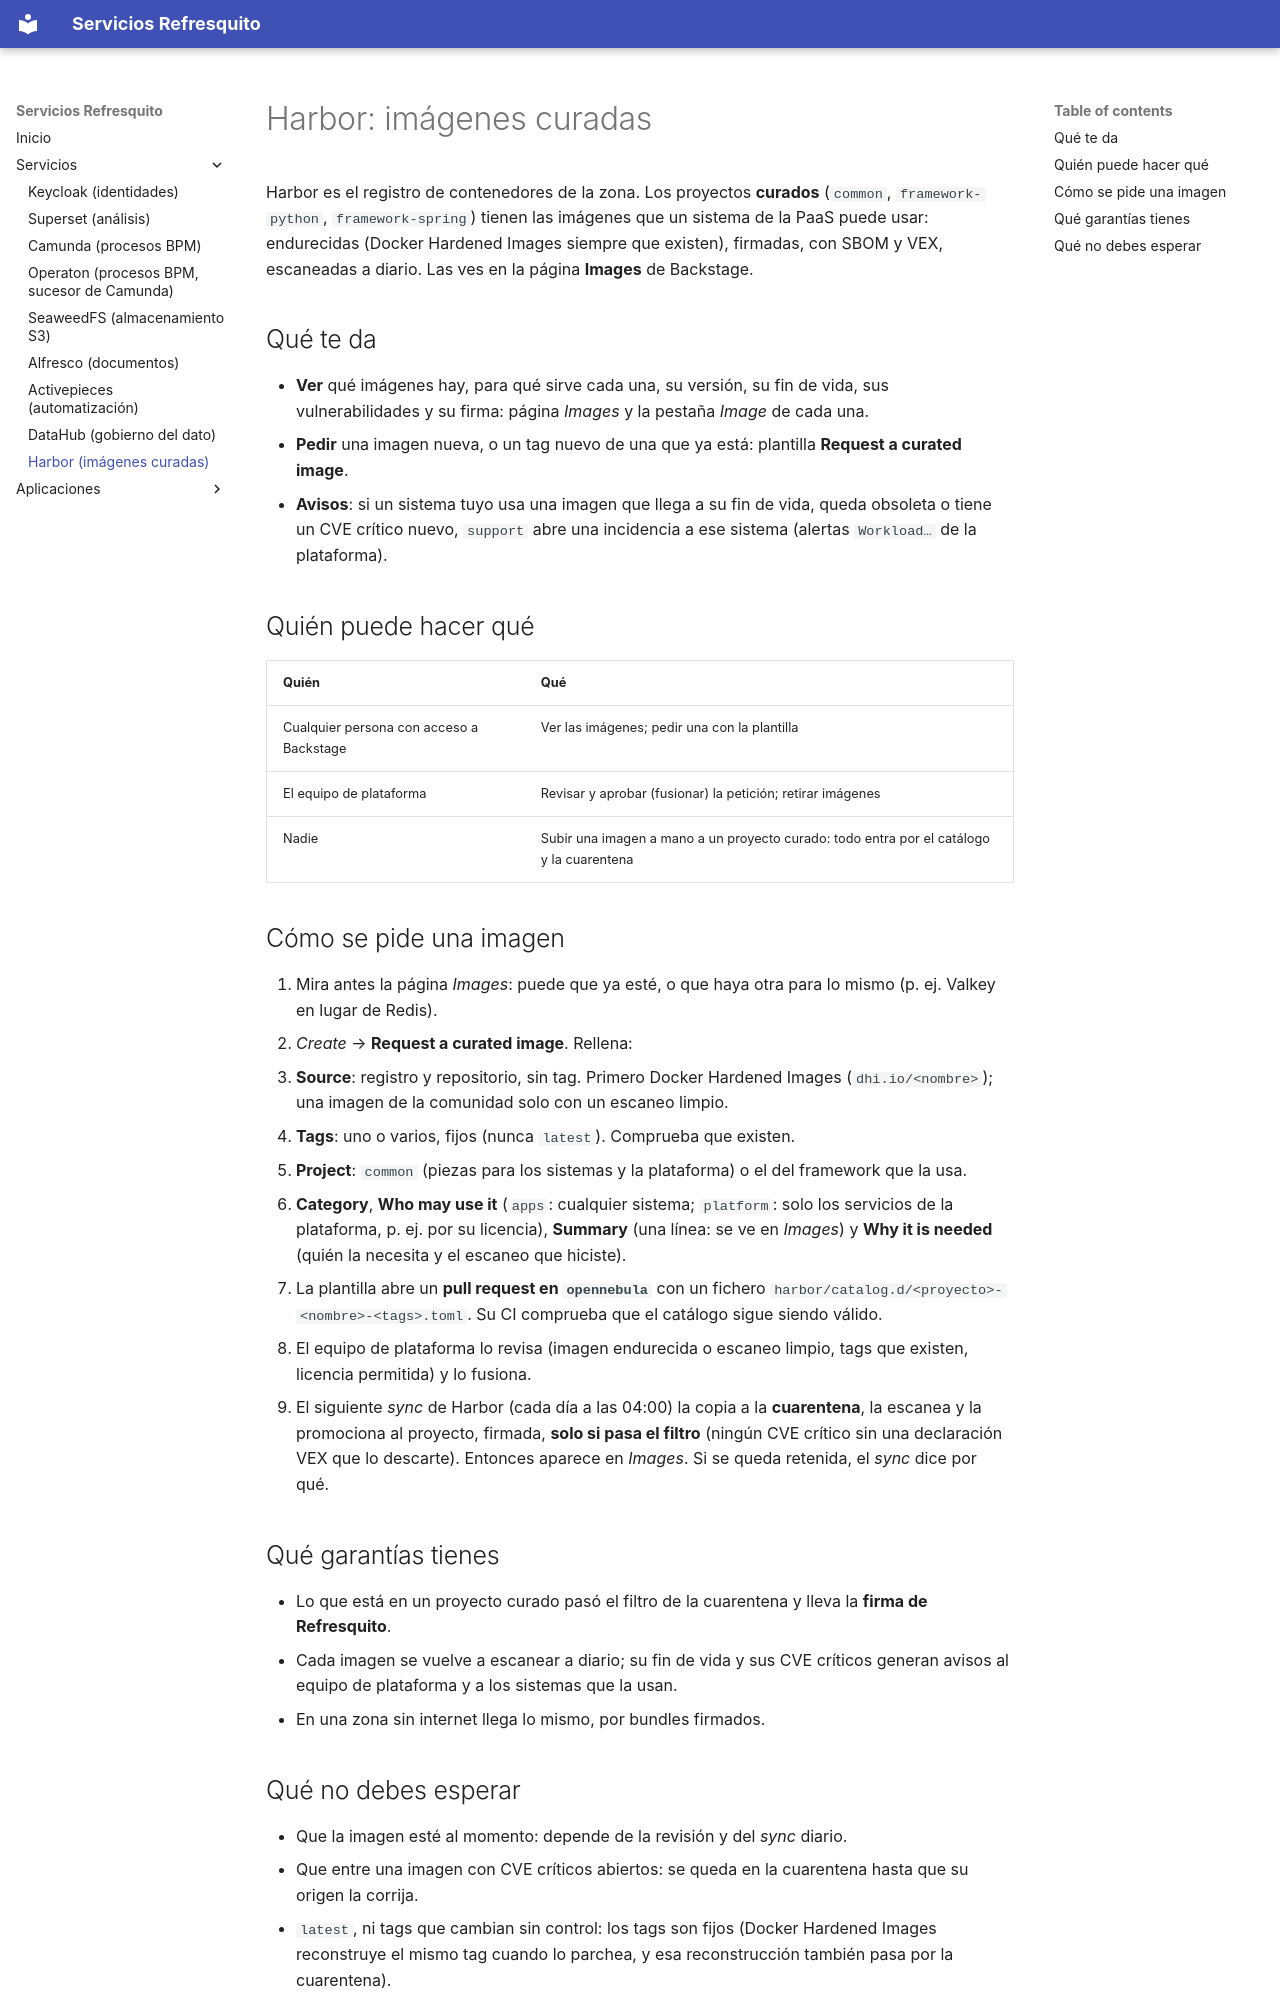

repository: javivillar/backstage-templates · page: services/harbor/index.html · generator: mkdocs

# Harbor: imágenes curadas

Harbor es el registro de contenedores de la zona. Los proyectos **curados** (`common`, `framework-python`,
`framework-spring`) tienen las imágenes que un sistema de la PaaS puede usar: endurecidas (Docker Hardened Images
siempre que existen), firmadas, con SBOM y VEX, escaneadas a diario. Las ves en la página **Images** de Backstage.

## Qué te da

- **Ver** qué imágenes hay, para qué sirve cada una, su versión, su fin de vida, sus vulnerabilidades y su firma:
  página *Images* y la pestaña *Image* de cada una.
- **Pedir** una imagen nueva, o un tag nuevo de una que ya está: plantilla **Request a curated image**.
- **Avisos**: si un sistema tuyo usa una imagen que llega a su fin de vida, queda obsoleta o tiene un CVE crítico
  nuevo, `support` abre una incidencia a ese sistema (alertas `Workload…` de la plataforma).

## Quién puede hacer qué

| Quién | Qué |
|---|---|
| Cualquier persona con acceso a Backstage | Ver las imágenes; pedir una con la plantilla |
| El equipo de plataforma | Revisar y aprobar (fusionar) la petición; retirar imágenes |
| Nadie | Subir una imagen a mano a un proyecto curado: todo entra por el catálogo y la cuarentena |

## Cómo se pide una imagen

1. Mira antes la página *Images*: puede que ya esté, o que haya otra para lo mismo (p. ej. Valkey en lugar de Redis).
2. *Create* → **Request a curated image**. Rellena:
   - **Source**: registro y repositorio, sin tag. Primero Docker Hardened Images (`dhi.io/<nombre>`); una imagen
     de la comunidad solo con un escaneo limpio.
   - **Tags**: uno o varios, fijos (nunca `latest`). Comprueba que existen.
   - **Project**: `common` (piezas para los sistemas y la plataforma) o el del framework que la usa.
   - **Category**, **Who may use it** (`apps`: cualquier sistema; `platform`: solo los servicios de la plataforma,
     p. ej. por su licencia), **Summary** (una línea: se ve en *Images*) y **Why it is needed** (quién la
     necesita y el escaneo que hiciste).
3. La plantilla abre un **pull request en `opennebula`** con un fichero `harbor/catalog.d/<proyecto>-<nombre>-<tags>.toml`.
   Su CI comprueba que el catálogo sigue siendo válido.
4. El equipo de plataforma lo revisa (imagen endurecida o escaneo limpio, tags que existen, licencia permitida) y
   lo fusiona.
5. El siguiente *sync* de Harbor (cada día a las 04:00) la copia a la **cuarentena**, la escanea y la promociona
   al proyecto, firmada, **solo si pasa el filtro** (ningún CVE crítico sin una declaración VEX que lo descarte).
   Entonces aparece en *Images*. Si se queda retenida, el *sync* dice por qué.

## Qué garantías tienes

- Lo que está en un proyecto curado pasó el filtro de la cuarentena y lleva la **firma de Refresquito**.
- Cada imagen se vuelve a escanear a diario; su fin de vida y sus CVE críticos generan avisos al equipo de
  plataforma y a los sistemas que la usan.
- En una zona sin internet llega lo mismo, por bundles firmados.
